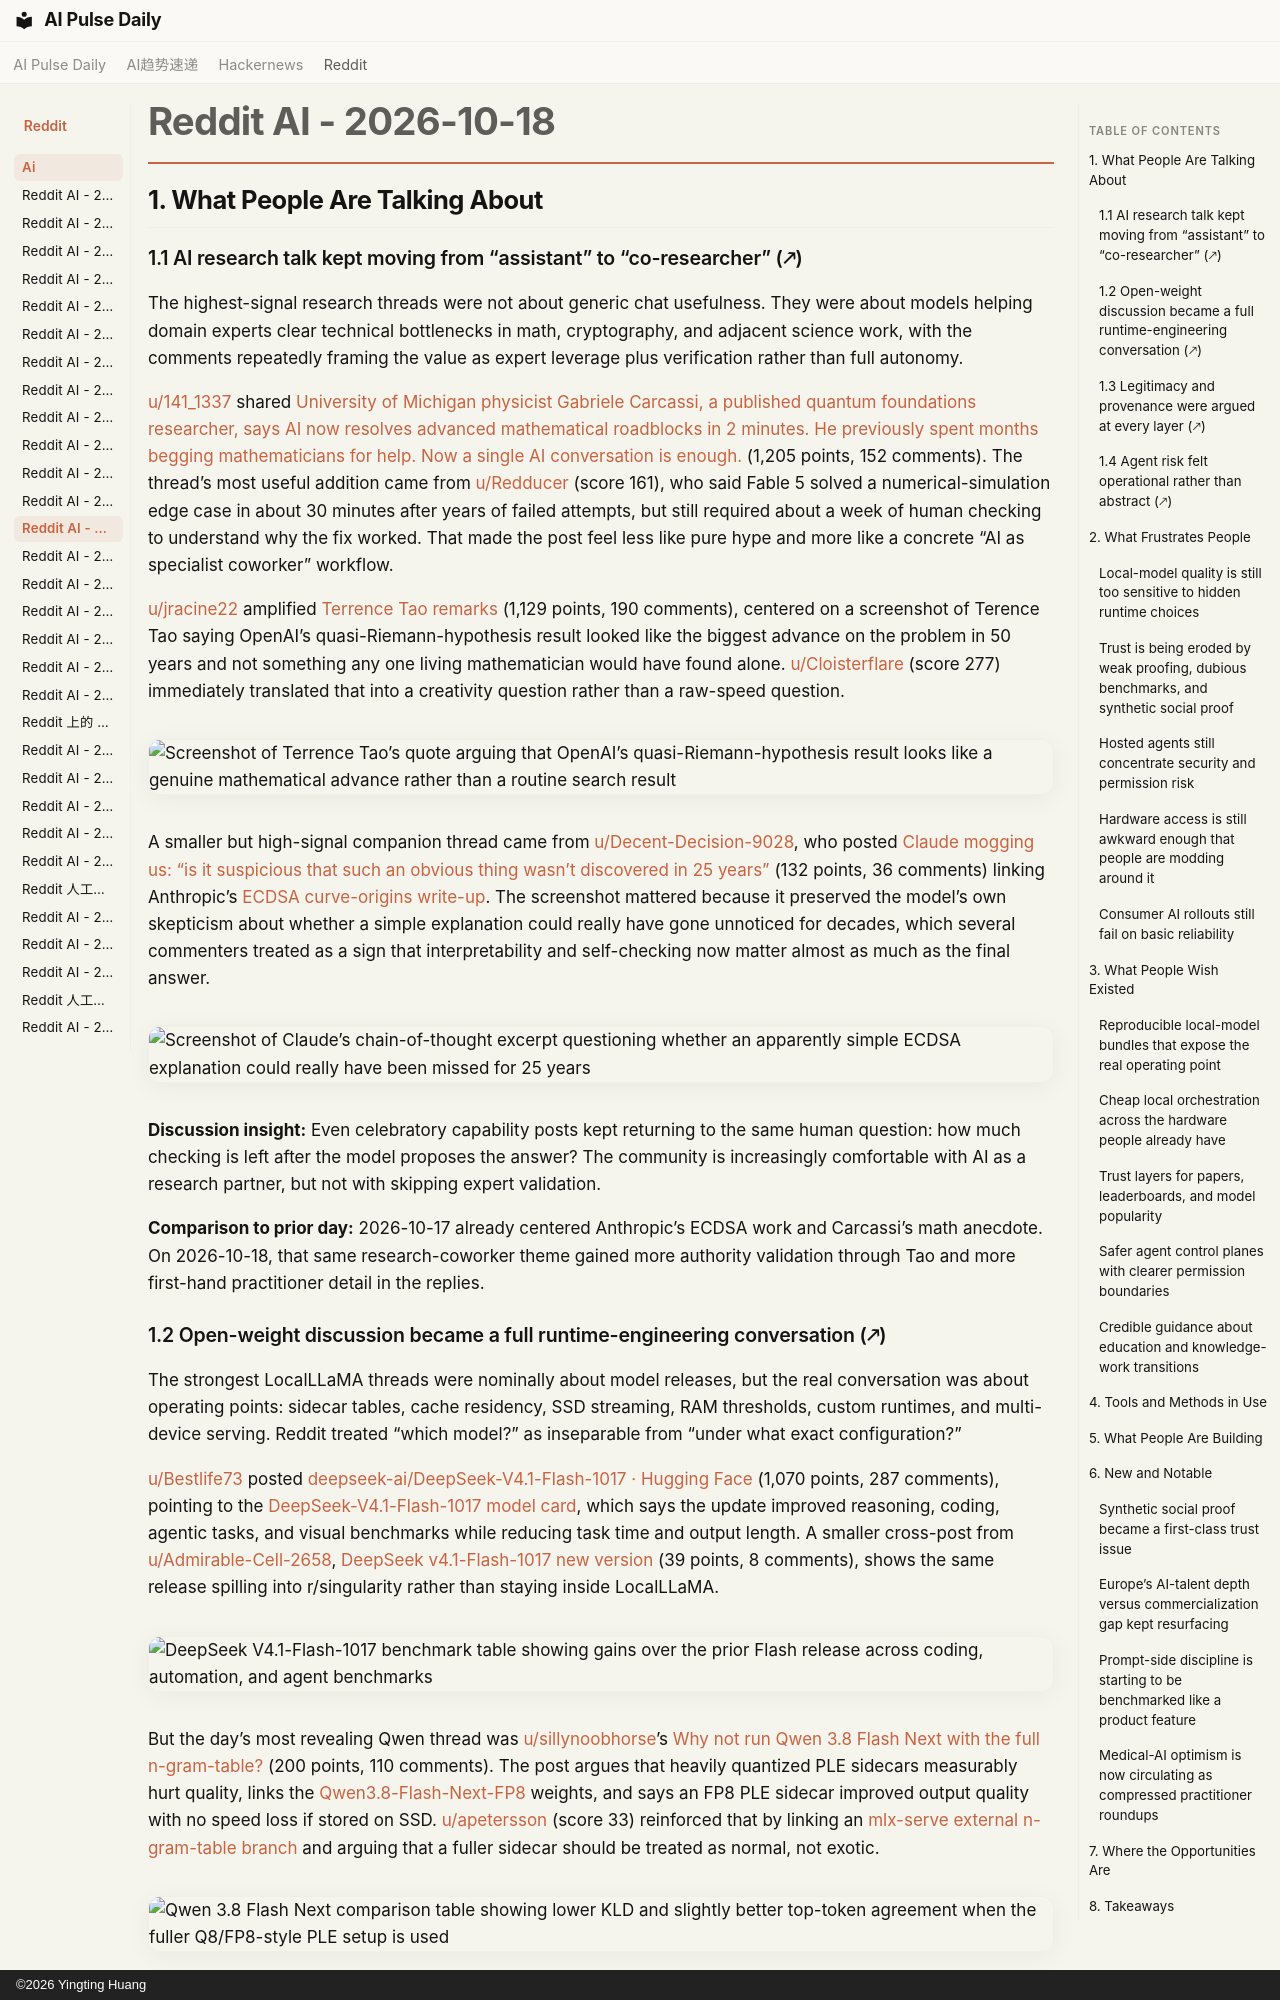

repository: vibewatch/vibewatch.github.io · page: reddit/ai/2026-10-18/index.html · generator: mkdocs · copyright: ©2026 Yingting Huang

# Reddit AI - 2026-10-18

## 1. What People Are Talking About

### 1.1 AI research talk kept moving from “assistant” to “co-researcher” (🡕)

The highest-signal research threads were not about generic chat usefulness. They were about models helping domain experts clear technical bottlenecks in math, cryptography, and adjacent science work, with the comments repeatedly framing the value as expert leverage plus verification rather than full autonomy.

[u/141_1337](https://www.reddit.com/user/141_1337) shared [University of Michigan physicist Gabriele Carcassi, a published quantum foundations researcher, says AI now resolves advanced mathematical roadblocks in 2 minutes. He previously spent months begging mathematicians for help. Now a single AI conversation is enough.](https://www.reddit.com/r/singularity/comments/1x83dxf/university_of_michigan_physicist_gabriele/) (1,205 points, 152 comments). The thread’s most useful addition came from [u/Redducer](https://www.reddit.com/user/Redducer) (score 161), who said Fable 5 solved a numerical-simulation edge case in about 30 minutes after years of failed attempts, but still required about a week of human checking to understand why the fix worked. That made the post feel less like pure hype and more like a concrete “AI as specialist coworker” workflow.

[u/jracine22](https://www.reddit.com/user/jracine22) amplified [Terrence Tao remarks](https://www.reddit.com/r/singularity/comments/1x8oxmp/terrence_tao_remarks/) (1,129 points, 190 comments), centered on a screenshot of Terence Tao saying OpenAI’s quasi-Riemann-hypothesis result looked like the biggest advance on the problem in 50 years and not something any one living mathematician would have found alone. [u/Cloisterflare](https://www.reddit.com/user/Cloisterflare) (score 277) immediately translated that into a creativity question rather than a raw-speed question.

![Screenshot of Terrence Tao’s quote arguing that OpenAI’s quasi-Riemann-hypothesis result looks like a genuine mathematical advance rather than a routine search result](https://i.redd.it/n49gtk2r84wh1.jpeg)

A smaller but high-signal companion thread came from [u/Decent-Decision-9028](https://www.reddit.com/user/Decent-Decision-9028), who posted [Claude mogging us: “is it suspicious that such an obvious thing wasn’t discovered in 25 years”](https://www.reddit.com/r/ArtificialInteligence/comments/1x8ucek/claude_mogging_us_is_it_suspicious_that_such_an/) (132 points, 36 comments) linking Anthropic’s [ECDSA curve-origins write-up](https://www.anthropic.com/research/ecdsa-curve-origins). The screenshot mattered because it preserved the model’s own skepticism about whether a simple explanation could really have gone unnoticed for decades, which several commenters treated as a sign that interpretability and self-checking now matter almost as much as the final answer.

![Screenshot of Claude’s chain-of-thought excerpt questioning whether an apparently simple ECDSA explanation could really have been missed for 25 years](https://i.redd.it/293j5ksjo5wh1.jpeg)

**Discussion insight:** Even celebratory capability posts kept returning to the same human question: how much checking is left after the model proposes the answer? The community is increasingly comfortable with AI as a research partner, but not with skipping expert validation.

**Comparison to prior day:** 2026-10-17 already centered Anthropic’s ECDSA work and Carcassi’s math anecdote. On 2026-10-18, that same research-coworker theme gained more authority validation through Tao and more first-hand practitioner detail in the replies.
